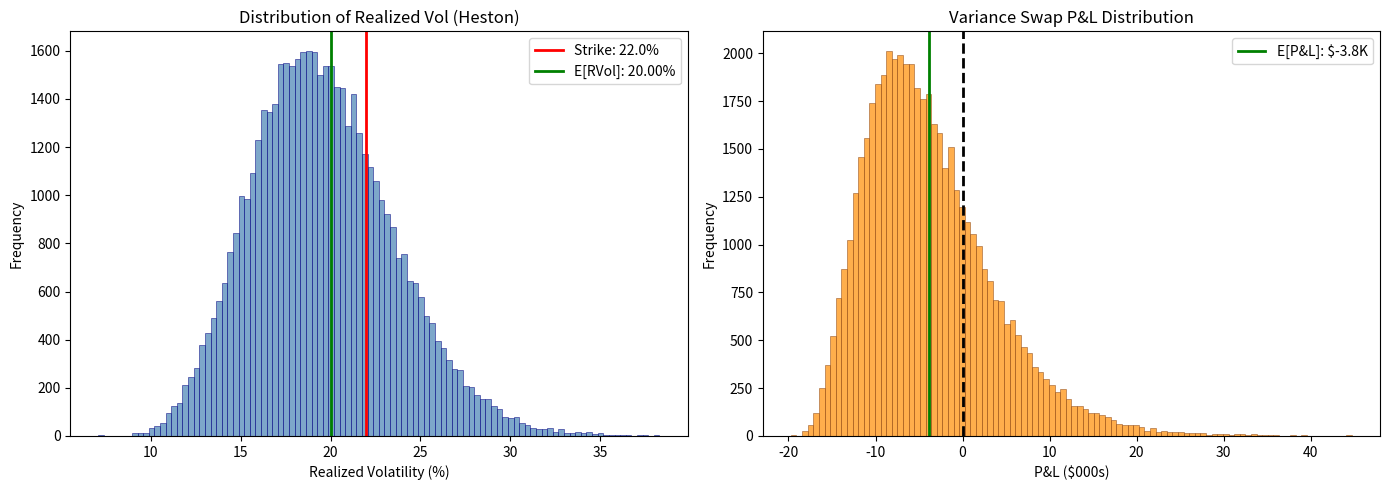

The script that saved this image:
# -*- coding: utf-8 -*-
"""Variance Swap PnL.ipynb

Automatically generated by Colab.

Original file is located at
    https://colab.research.google.com/drive/1_8nK3nSkDLGgDxo89n1vC6sEpWeI6ZK7
"""

import numpy as np
import matplotlib.pyplot as plt
from scipy.stats import norm

def simulate_heston(S0, v0, kappa, theta, xi, rho, r, T, n_days, n_paths):
    dt = T / n_days
    S = np.zeros((n_paths, n_days + 1))
    v = np.zeros((n_paths, n_days + 1))
    S[:, 0] = S0
    v[:, 0] = v0

    for t in range(n_days):
        # Correlated Brownian motions
        Z1 = np.random.standard_normal(n_paths)
        Z2 = rho * Z1 + np.sqrt(1 - rho**2) * np.random.standard_normal(n_paths)

        # Variance process (full truncation scheme)
        v_pos = np.maximum(v[:, t], 0)
        v[:, t+1] = v[:, t] + kappa * (theta - v_pos) * dt + xi * np.sqrt(v_pos * dt) * Z2
        v[:, t+1] = np.maximum(v[:, t+1], 0)  # Reflect at 0

        # Stock process
        S[:, t+1] = S[:, t] * np.exp((r - 0.5 * v_pos) * dt + np.sqrt(v_pos * dt) * Z1)

    return S, v

def compute_realized_variance(S, annualization=252):
    log_returns = np.diff(np.log(S), axis=1)
    n = log_returns.shape[1]
    rv = annualization / n * np.sum(log_returns**2, axis=1)
    return rv

def variance_swap_pnl(S0=100, v0=0.04, kappa=2.0, theta=0.04, xi=0.3, rho=-0.7, r=0.02, T=0.25,
                      K_var=0.0484, N_var=454545, n_paths=50000):
    np.random.seed(12)
    n_days = int(252 * T)

    S, v = simulate_heston(S0, v0, kappa, theta, xi, rho, r, T, n_days, n_paths)
    rv = compute_realized_variance(S)
    pnl = N_var * (rv - K_var)  # Long variance payoff

    # Statistics
    print('=' * 55)
    print(" VARIANCE SWAP P&L ANALYSIS (Heston Model)")
    print('=' * 55)
    print(f" Strike K_var : {K_var:.4f} ({np.sqrt(K_var)*100:.2f}%^2)")
    print(f" E[RV ]: {rv.mean():.4f} ({np.sqrt(rv.mean())*100:.2f}%^2)")
    print(f" Std[RV ]: {rv.std():.4f}")
    print(f" E[P&L]: ${pnl.mean():,.0f}")
    print(f" Std[P&L]: ${pnl.std():,.0f}")
    print(f" 95th pctile loss : ${np.percentile(pnl, 5):,.0f}")
    print(f" 99th pctile loss : ${np.percentile(pnl, 1):,.0f}")
    print(f" Max loss : ${pnl.min():,.0f}")
    print(f" Prob (RV > K): {(rv > K_var).mean()*100:.1f}%")
    print('=' * 55)

    # Plot
    fig, axes = plt.subplots(1, 2, figsize=(14, 5))

    axes[0].hist(np.sqrt(rv) * 100, bins=100, color='steelblue', alpha=0.7, edgecolor='navy', linewidth=0.5)
    axes[0].axvline(np.sqrt(K_var) * 100, color='red', lw=2, label=f'Strike: {np.sqrt(K_var)*100:.1f}%')
    axes[0].axvline(np.sqrt(rv.mean()) * 100, color='green', lw=2, label=f'E[RVol]: {np.sqrt(rv.mean())*100:.2f}%')
    axes[0].set_xlabel('Realized Volatility (%)')
    axes[0].set_ylabel('Frequency')
    axes[0].set_title('Distribution of Realized Vol (Heston)')
    axes[0].legend()

    axes[1].hist(pnl / 1e3, bins=100, color='darkorange', alpha=0.7, edgecolor='saddlebrown', linewidth=0.5)
    axes[1].axvline(0, color='black', lw=2, linestyle='--')
    axes[1].axvline(pnl.mean() / 1e3, color='green', lw=2, label=f'E[P&L]: ${pnl.mean()/1e3:.1f}K')
    axes[1].set_xlabel('P&L ($000s)')
    axes[1].set_ylabel('Frequency')
    axes[1].set_title('Variance Swap P&L Distribution')
    axes[1].legend()

    plt.tight_layout()
    plt.savefig('variance_swap_pnl.png', dpi=150, bbox_inches='tight')
    plt.show()
    return rv, pnl

# Run simulation
rv, pnl = variance_swap_pnl()
